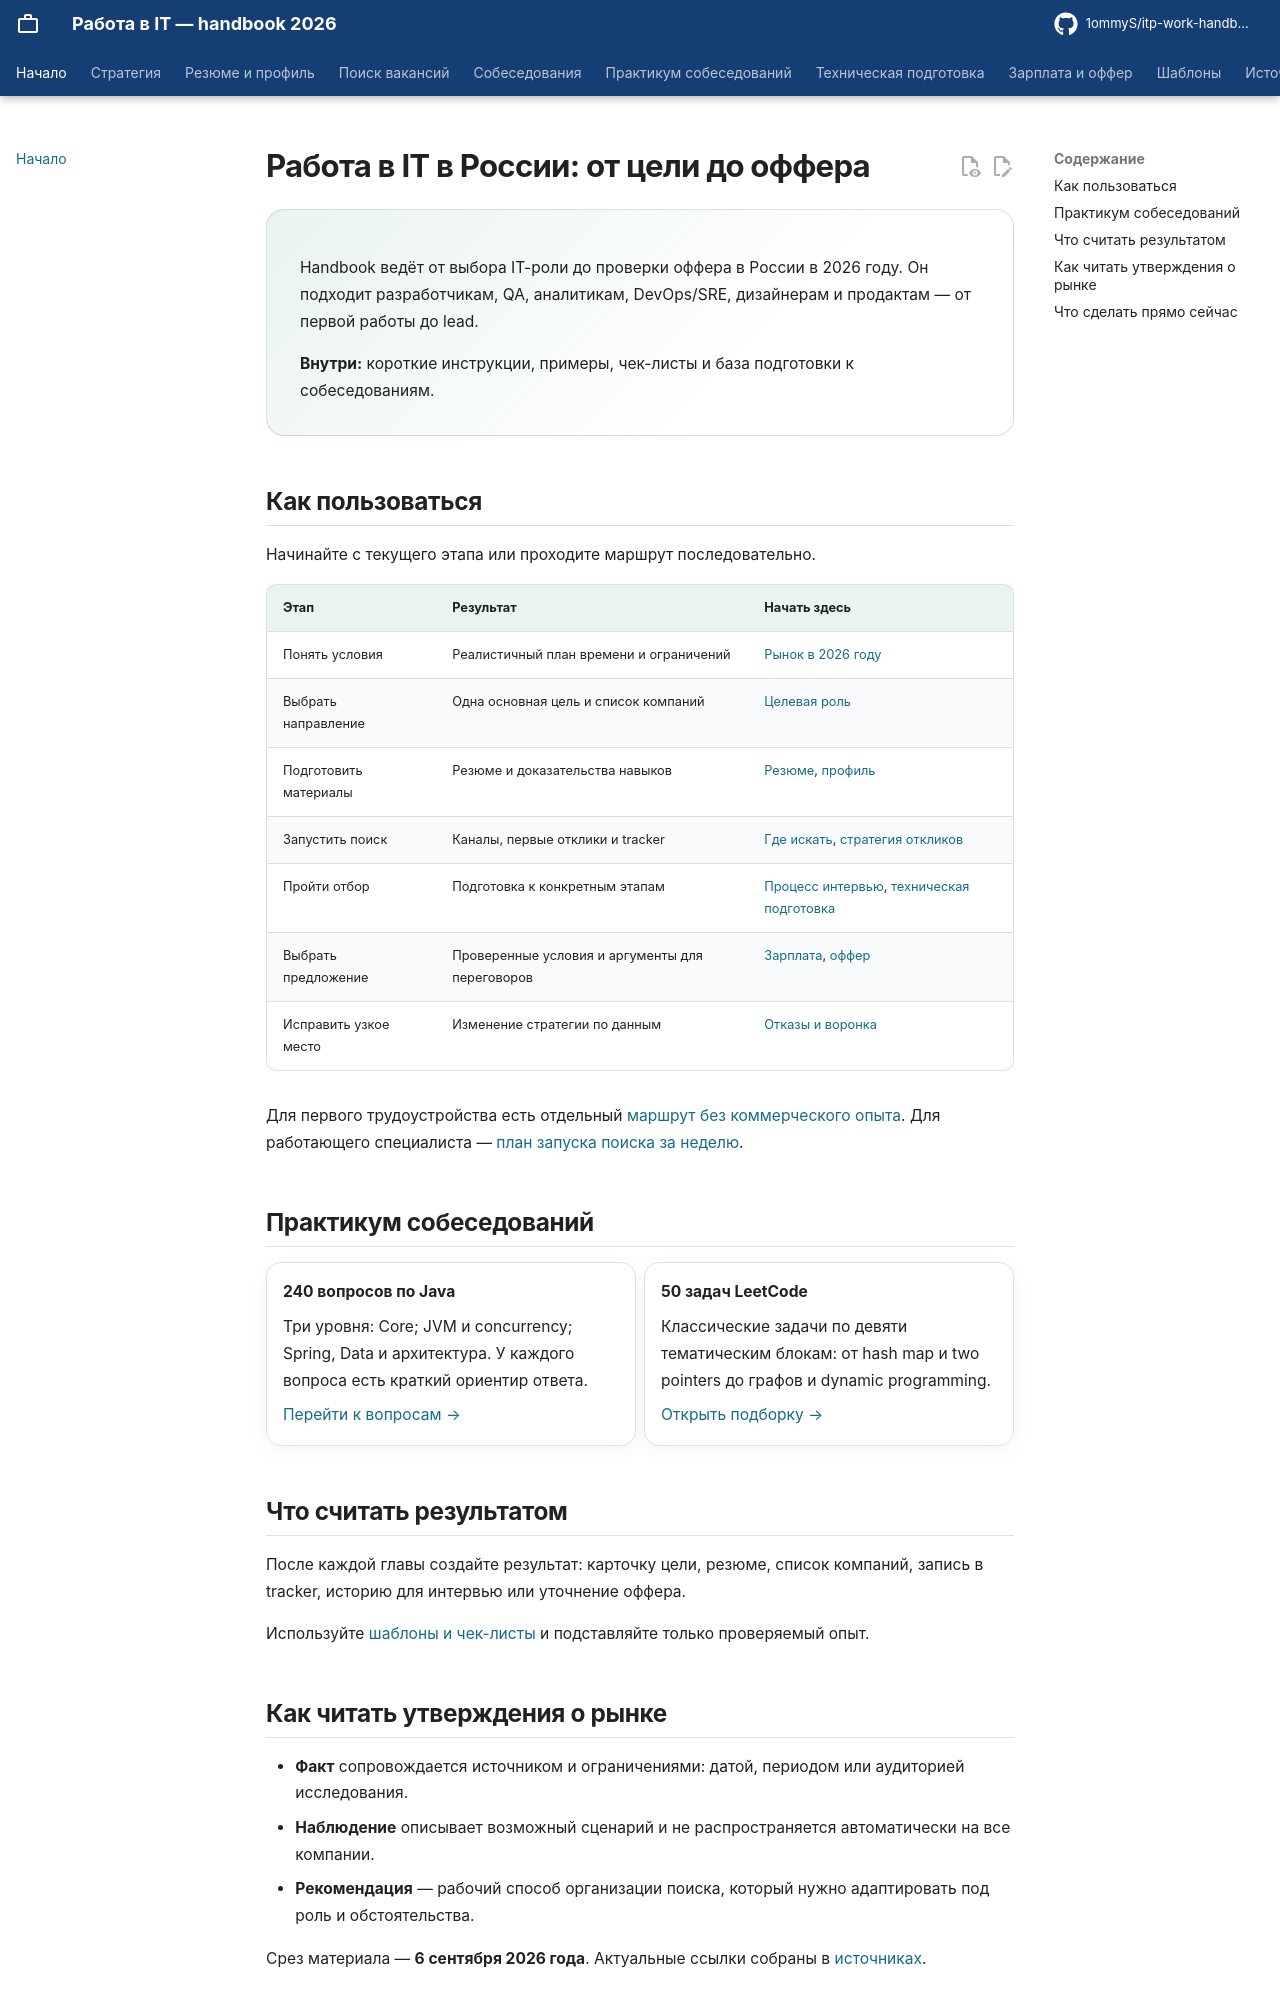

repository: 1ommyS/itp-work-handbook · page: index.html · generator: mkdocs

# Работа в IT в России: от цели до оффера

<div class="handbook-hero" markdown>

Handbook ведёт от выбора IT-роли до проверки оффера в России в 2026 году. Он подходит разработчикам, QA, аналитикам, DevOps/SRE, дизайнерам и продактам — от первой работы до lead.

**Внутри:** короткие инструкции, примеры, чек-листы и база подготовки к собеседованиям.

</div>

## Как пользоваться

Начинайте с текущего этапа или проходите маршрут последовательно.

| Этап | Результат | Начать здесь |
|---|---|---|
| Понять условия | Реалистичный план времени и ограничений | [Рынок в 2026 году](getting-started/market-2026.md) |
| Выбрать направление | Одна основная цель и список компаний | [Целевая роль](getting-started/target.md) |
| Подготовить материалы | Резюме и доказательства навыков | [Резюме](resume/resume.md), [профиль](resume/profile.md) |
| Запустить поиск | Каналы, первые отклики и tracker | [Где искать](job-search/channels.md), [стратегия откликов](job-search/applications.md) |
| Пройти отбор | Подготовка к конкретным этапам | [Процесс интервью](interviews/process.md), [техническая подготовка](technical/developer.md) |
| Выбрать предложение | Проверенные условия и аргументы для переговоров | [Зарплата](salary/negotiation.md), [оффер](salary/offer.md) |
| Исправить узкое место | Изменение стратегии по данным | [Отказы и воронка](job-search/rejections.md) |

Для первого трудоустройства есть отдельный [маршрут без коммерческого опыта](getting-started/no-experience.md). Для работающего специалиста — [план запуска поиска за неделю](getting-started/plan.md).

## Практикум собеседований

<div class="grid cards" markdown>

-   **240 вопросов по Java**

    Три уровня: Core; JVM и concurrency; Spring, Data и архитектура. У каждого вопроса есть краткий ориентир ответа.

    [Перейти к вопросам →](interview-bank/java.md)

-   **50 задач LeetCode**

    Классические задачи по девяти тематическим блокам: от hash map и two pointers до графов и dynamic programming.

    [Открыть подборку →](interview-bank/leetcode-50.md)

</div>

## Что считать результатом

После каждой главы создайте результат: карточку цели, резюме, список компаний, запись в tracker, историю для интервью или уточнение оффера.

Используйте [шаблоны и чек-листы](templates/index.md) и подставляйте только проверяемый опыт.
